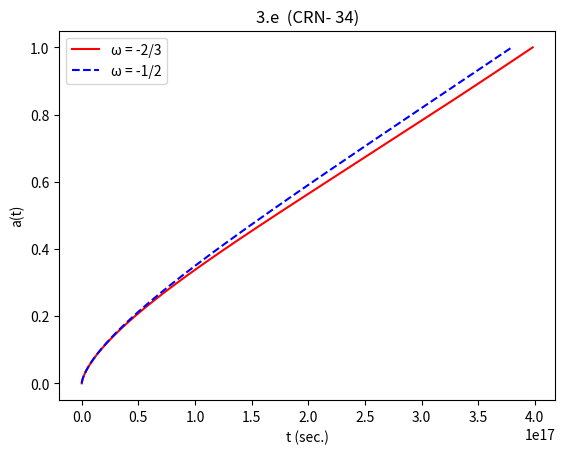

This chart was generated by the following Python code:
import numpy as np
import matplotlib.pyplot as plt

H = 70 / 3.086e19
wm = 0.3
wr = 5e-5
wde = 0.7
w1 = -2./3.
w2 = -1./2.
a0 = 1e-10
a1 = 1.0
n = 1000

def f(a, t, w):
    return 1 / (H * (wm / a + wr / a ** 2 + wde / a ** (3 * w + 1)) ** 0.5)

h = (a1 - a0) / (n - 1)
a = np.linspace(a0, a1, n)
t1 = np.zeros(n)
t2 = np.zeros(n)
t1[0] = 0
t2[0] = 0
for i in range(n - 1):
    t1[i + 1] = t1[i] + h * f(a[i] + 0.5 * h, t1[i] + 0.5 * h * f(a[i], t1[i], w1), w1)
    t2[i + 1] = t2[i] + h * f(a[i] + 0.5 * h, t2[i] + 0.5 * h * f(a[i], t2[i], w2), w2)

plt.title("3.e  (CRN- 34)")
plt.plot(t1, a,'r-', label="ω = -2/3")
plt.plot(t2, a,'b--', label="ω = -1/2")
plt.xlabel("t (sec.)")
plt.ylabel("a(t)")
plt.legend()
plt.show()
